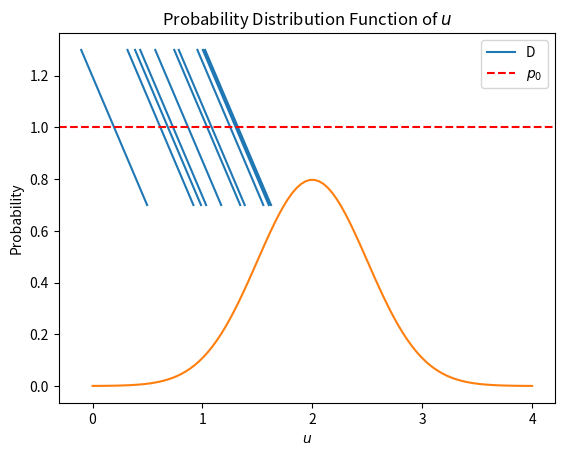
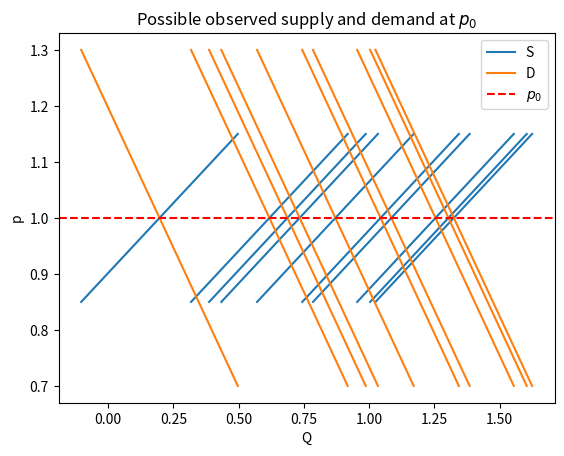

Write the Python code that produced these figures, in order.
import numpy as np
import pandas as pd
from scipy.stats import distributions as iid

# Structural parameters;
(α,β) = (-1,2)     
σ = {'u':1/2,'v':1/3}
μ = {'u':2,'v':-1}

# u,v assumed independent
u = iid.norm(loc=μ['u'], scale=σ['u'])  # Demand shocks
v = iid.norm(loc=μ['v'], scale=σ['v'])  # Supply shocks

# Reduced form coefficients
π = [[-β/(α - β), -1/(α - β)],
     [ α/(α - β), 1/(α - β)]]

# Generate N realizations of system
# Outcomes Y have columns (q,p)
N = 10

# Arrange shocks into an Nx2 matrix
U = np.c_[u.rvs(N), v.rvs(N)]

# Matrix product gives [q,p]; label by putting into df
df = pd.DataFrame(U@π,columns=['q','p'])
Udf = pd.DataFrame(U,columns=['u','v']) # For future reference

import matplotlib.pyplot as plt

p0 = 1

Q = pd.DataFrame({'min': α*(p0-0.3) + Udf['u'],
                  'max': α*(p0+0.3) + Udf['u'],
                  'miss':-1})

# Inverse counterfactual demand & supply (for plotting)
D = Q.add(-Udf['u'],axis=0)/α  

counterfactual=pd.DataFrame({'D':D.stack(),
                             'Q':Q.stack()})

counterfactual=counterfactual.replace(-1,np.nan)

_ = counterfactual.plot(x='Q')
plt.axhline(y = p0, color = 'r', linestyle = '--', label='$p_0$')
plt.ylabel('p')
plt.title('Demand curves for different realizations of $u$')
plt.legend()

import numpy as np

X = np.linspace(0,4,100).tolist()

plt.plot(X, [u.pdf(z) for z in X])
plt.xlabel('$u$')
plt.ylabel('Probability')
plt.title('Probability Distribution Function of $u$')
plt.show()

from scipy.integrate import quad

D_exp = quad(lambda x: (α*p0 + x)*u.pdf(x), -np.inf, np.inf)

D_exp

# Take u as given

# Find v such that p=p0 for given u
v0 = (α - β)*p0 + Udf['u']

Q = pd.DataFrame({'min': np.minimum(α*(p0-0.3) + Udf['u'], β*(p0+0.3) + v0),
                  'max': np.maximum(α*(p0+0.3) + Udf['u'], β*(p0-0.3) + v0),
                  'miss':-1})

# Inverse counterfactual demand & supply (for plotting)
D = Q.add(-Udf['u'],axis=0)/α  
S = Q.add(-v0,axis=0)/β

counterfactual=pd.DataFrame({'S':S.stack(),
                             'D':D.stack(),
                             'Q':Q.stack()})

counterfactual=counterfactual.replace(-1,np.nan)

_ = counterfactual.plot(x='Q')
plt.axhline(y = p0, color = 'r', linestyle = '--', label='$p_0$')
plt.ylabel('p')
plt.title('Possible observed supply and demand at $p_0$')
plt.legend()

# redefine q_D and v in terms of u
D_exp = quad(lambda x: (α*p0 + x)*u.pdf(x)*v.pdf(x + (α - β)*p0), -np.inf, np.inf)
D_exp